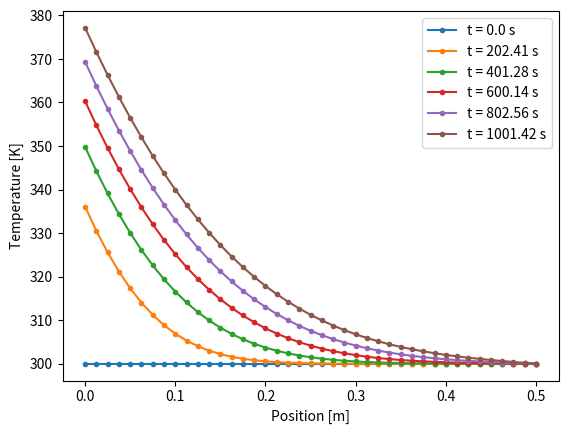

This chart was generated by the following Python code:
"""Solve heat diffusion in a rod with a constant heat flux at the left end"""

import matplotlib.pyplot as plt
import numpy as np

# == Constants ==
D = 2.2e-5  # Thermal diffusivity [m^2/s]
L = 0.5  # Rod length [m]
N = 40  # Number of subdivisions
TL = 300  # Right boundary temperature [K]
k = 45  # Thermal conductivity [W/(m K)]
qin = 20000  # Heat flux entering the left end [W/m^2]
tplot = 200  # Plot interval [s]
tmax = 1000  # Simulation duration [s]


# == Functions ==
def euler_step(T, t, D, dt, dx):
    """Advance one explicit step, then apply the boundary conditions"""
    Tnew = T.copy()
    sigma = dt * D / dx**2
    Tnew[1:-1] = sigma * T[:-2] + (1 - 2 * sigma) * T[1:-1] + sigma * T[2:]
    # Both temperatures in the flux condition must be at the new time level
    Tnew[0] = Tnew[1] + qin * dx / k
    Tnew[-1] = TL
    return Tnew


def main():
    x = np.linspace(0.0, L, N + 1)
    dx = x[1] - x[0]
    dt = 0.5 * dx * dx / D
    print(f"Time step: {dt:.6f} s")

    T = np.full(N + 1, TL, dtype=float)
    _, ax = plt.subplots()
    ax.plot(x, T, ".-", label="t = 0.0 s")
    t = 0.0
    next_plot = tplot

    while t < tmax:
        T = euler_step(T, t, D, dt, dx)
        t += dt
        if t >= next_plot:
            next_plot += tplot
            ax.plot(x, T, ".-", label=f"t = {t:.2f} s")

    ax.set_xlabel("Position [m]")
    ax.set_ylabel("Temperature [K]")
    ax.legend()
    return T


if __name__ == "__main__":
    initial = np.array([300.0, 320.0, 300.0, 300.0])
    updated = euler_step(initial, 0, D, 0.25 * 0.1**2 / D, 0.1)
    np.testing.assert_allclose(updated, [310 + qin * 0.1 / k, 310, 305, TL])
    np.testing.assert_array_equal(initial, [300, 320, 300, 300])

    x = np.linspace(0.0, L, N + 1)
    dx = x[1] - x[0]
    steady = TL + qin * (L - x) / k
    np.testing.assert_allclose(
        euler_step(steady, 0, D, 0.5 * dx * dx / D, dx), steady
    )
    main()
    plt.show()
